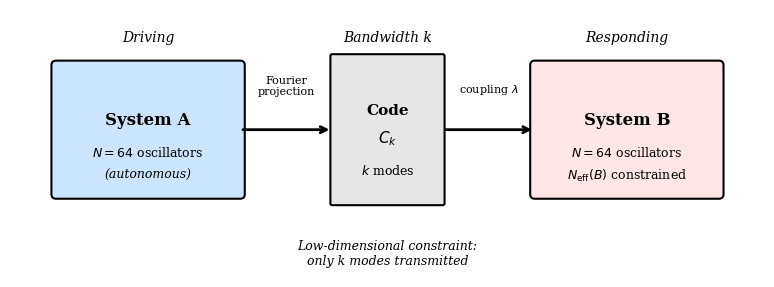

Here is the Python script that generated this plot:
#!/usr/bin/env python3
"""Create schematic figure showing A → bottleneck → B architecture."""

import matplotlib.pyplot as plt
import matplotlib.patches as patches
from matplotlib.patches import FancyBboxPatch, FancyArrowPatch
import matplotlib as mpl

# Use LaTeX-compatible fonts
mpl.rcParams['font.family'] = 'serif'
mpl.rcParams['font.size'] = 11
mpl.rcParams['figure.figsize'] = (8, 3)
mpl.rcParams['figure.dpi'] = 300
mpl.rcParams['savefig.dpi'] = 300
mpl.rcParams['savefig.bbox'] = 'tight'

fig, ax = plt.subplots()

# System A box
ax.add_patch(FancyBboxPatch((0.5, 0.3), 2, 1.4, boxstyle="round,pad=0.05",
                             facecolor='#cce5ff', edgecolor='black', linewidth=1.5))
ax.text(1.5, 1.1, 'System A', ha='center', va='center', fontsize=12, fontweight='bold')
ax.text(1.5, 0.75, r'$N = 64$ oscillators', ha='center', va='center', fontsize=9)
ax.text(1.5, 0.5, r'(autonomous)', ha='center', va='center', fontsize=9, style='italic')

# Bottleneck
ax.add_patch(FancyBboxPatch((3.5, 0.2), 1.2, 1.6, boxstyle="round,pad=0.02",
                             facecolor='#e6e6e6', edgecolor='black', linewidth=1.5))
ax.text(4.1, 1.2, 'Code', ha='center', va='center', fontsize=11, fontweight='bold')
ax.text(4.1, 0.9, r'$C_k$', ha='center', va='center', fontsize=11)
ax.text(4.1, 0.55, r'$k$ modes', ha='center', va='center', fontsize=9)

# System B box
ax.add_patch(FancyBboxPatch((5.7, 0.3), 2, 1.4, boxstyle="round,pad=0.05",
                             facecolor='#ffe6e6', edgecolor='black', linewidth=1.5))
ax.text(6.7, 1.1, 'System B', ha='center', va='center', fontsize=12, fontweight='bold')
ax.text(6.7, 0.75, r'$N = 64$ oscillators', ha='center', va='center', fontsize=9)
ax.text(6.7, 0.5, r'$N_{\mathrm{eff}}(B)$ constrained', ha='center', va='center', fontsize=9)

# Arrows
ax.annotate('', xy=(3.5, 1.0), xytext=(2.5, 1.0),
            arrowprops=dict(arrowstyle='->', lw=2, color='black'))
ax.annotate('', xy=(5.7, 1.0), xytext=(4.7, 1.0),
            arrowprops=dict(arrowstyle='->', lw=2, color='black'))

# Arrow labels
ax.text(3.0, 1.35, 'Fourier\nprojection', ha='center', va='bottom', fontsize=8)
ax.text(5.2, 1.35, r'coupling $\lambda$', ha='center', va='bottom', fontsize=8)

# Top labels
ax.text(1.5, 2.0, 'Driving', ha='center', va='center', fontsize=10, style='italic')
ax.text(4.1, 2.0, 'Bandwidth k', ha='center', va='center', fontsize=10, style='italic')
ax.text(6.7, 2.0, 'Responding', ha='center', va='center', fontsize=10, style='italic')

# Bottom annotation
ax.text(4.1, -0.2, 'Low-dimensional constraint:\nonly k modes transmitted',
        ha='center', va='top', fontsize=9, style='italic')

ax.set_xlim(0, 8.2)
ax.set_ylim(-0.6, 2.3)
ax.set_aspect('equal')
ax.axis('off')

plt.tight_layout()
plt.savefig('fig_schematic.pdf')
plt.savefig('fig_schematic.png')
print("Saved fig_schematic.pdf")
